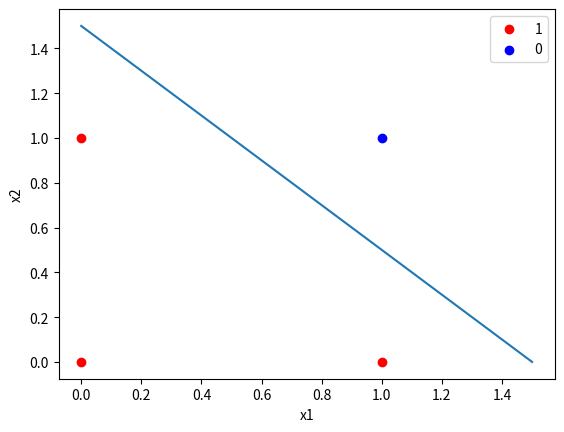

Write Python code to recreate this figure.
# -*- coding: utf-8 -*-
"""
Created on Thu Jan 28 14:58:53 2021

[redacted]
"""
import numpy as np
import matplotlib.pyplot as plt

# x = [bias, x1 ,x2]
X = np.array([[1,0,0], [1,0,1], 
              [1,1,0], [1,1,1]])
y = np.array([1,1,1,0])

#weights
w = np.array([1.5,-1,-1])
#w = np.array([2.5,-2.3,-1.1])


a = w[1]/w[2]
b = -w[0]/w[2]

x = np.array([0,1,1.5])

plt.figure()
plt.plot(x,-(a*x)+b)
plt.scatter(0,0,color = 'red',label = '1')
plt.scatter(0,1,color = 'red')
plt.scatter(1,0,color = 'red')
plt.scatter(1,1,color = 'blue',label = '0')
plt.legend()
plt.xlabel("x1")
plt.ylabel("x2")
plt.show()
